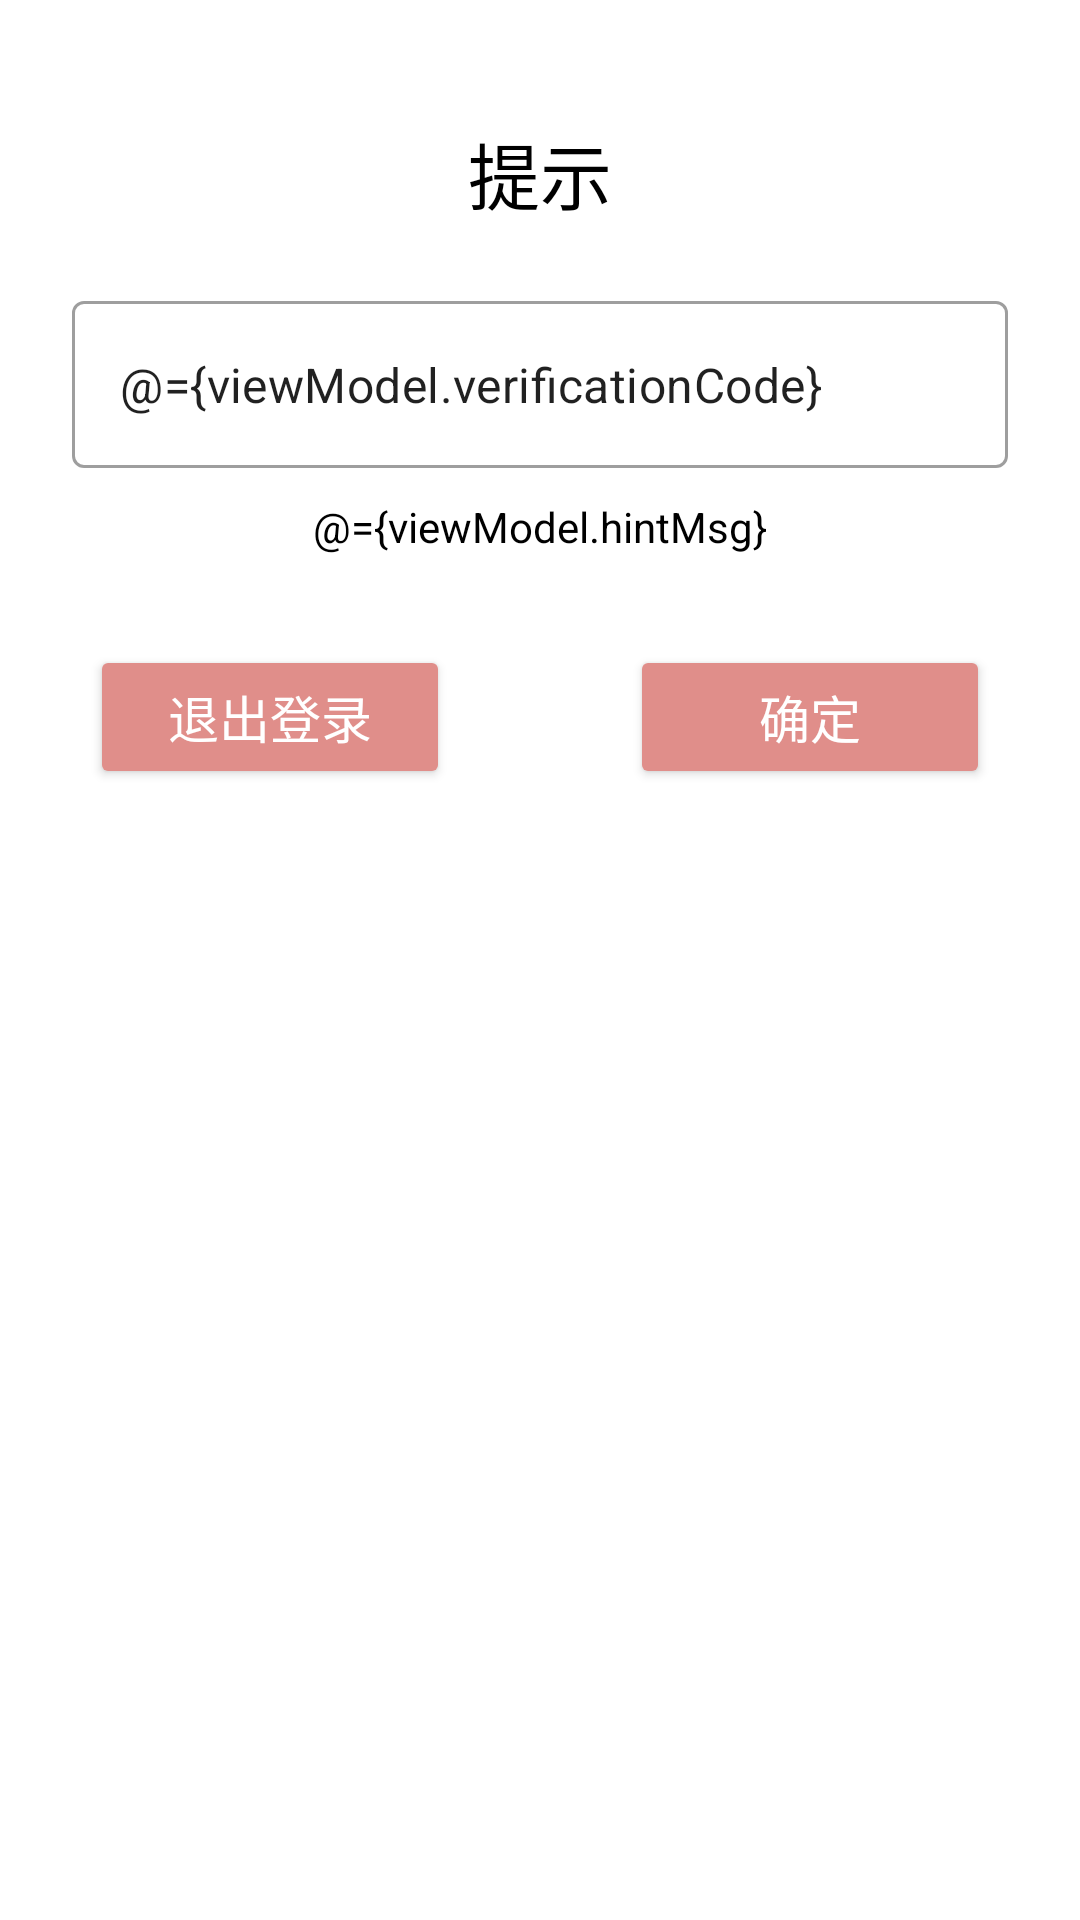

Layout XML and referenced resources for this Android screen:
<!-- AndroidManifest.xml: application theme Theme.PKUHole -->
<!-- res/layout/fragment_man_machine_verification.xml -->
<?xml version="1.0" encoding="utf-8"?>
<layout xmlns:android="http://schemas.android.com/apk/res/android"
    xmlns:app="http://schemas.android.com/apk/res-auto"
    xmlns:tools="http://schemas.android.com/tools">

    <data>

        <variable
            name="viewModel"
            type="cn.edu.pku.treehole.viewmodels.ManMachineVerificationViewModel" />

    </data>

    <androidx.appcompat.widget.LinearLayoutCompat
        android:layout_width="match_parent"
        android:layout_height="match_parent"
        android:orientation="vertical"
        android:background="?attr/colorSecondary">

        <TextView
            android:layout_width="match_parent"
            android:layout_height="wrap_content"
            android:text="@string/man_machine_verification"
            android:gravity="center"
            android:layout_marginTop="40dp"
            android:textSize="24sp"/>

        <com.google.android.material.textfield.TextInputLayout
            android:id="@+id/filled_code"
            style="@style/Widget.MaterialComponents.TextInputLayout.OutlinedBox"
            android:layout_width="match_parent"
            android:layout_height="wrap_content"
            android:layout_marginStart="24dp"
            android:layout_marginTop="20dp"
            android:layout_marginEnd="24dp">
            <com.google.android.material.textfield.TextInputEditText
                tools:text="305678"
                android:inputType="number"
                android:text="@={viewModel.verificationCode}"
                android:layout_width="match_parent"
                android:layout_height="wrap_content" />

        </com.google.android.material.textfield.TextInputLayout>

        <TextView
            android:layout_width="match_parent"
            android:layout_height="wrap_content"
            android:text="@={viewModel.hintMsg}"
            tools:text="请输入北大App动态口令"
            android:gravity="center"
            android:layout_marginTop="10dp"
            android:textSize="14sp"/>

        <LinearLayout
            android:layout_width="match_parent"
            android:layout_height="wrap_content"
            android:orientation="horizontal">

            <Button
                android:layout_width="0dp"
                android:padding="10dp"
                android:layout_margin="30dp"
                android:layout_height="wrap_content"
                android:layout_weight="1"
                android:text="@string/reLogin"
                android:textColor="@color/white"
                android:onClick="@{() -> viewModel.reLogin()}"
                android:textSize="17sp"
                />
            <Button
                android:layout_width="0dp"
                android:padding="10dp"
                android:layout_margin="30dp"
                android:layout_height="wrap_content"
                android:text="@string/confirm"
                android:layout_weight="1"
                android:onClick="@{() -> viewModel.verifyOtpCode()}"
                android:textColor="@color/white"
                android:textSize="17sp"
                />
        </LinearLayout>

    </androidx.appcompat.widget.LinearLayoutCompat>
</layout>
<!-- resources referenced by this layout -->
<resources>
  <color name="white">#FFFFFF</color>
  <string name="confirm">确定</string>
  <string name="man_machine_verification">提示</string>
  <string name="reLogin">退出登录</string>
  <style name="Theme.PKUHole" parent="Theme.MaterialComponents.DayNight.DarkActionBar">
          
          
          
          <item name="colorPrimary">@color/red_900</item>
          <item name="colorPrimaryVariant">@color/red_700</item>
          <item name="colorOnPrimary">@color/white</item>
          
          <item name="colorSecondary">@color/white</item>
          <item name="colorSecondaryVariant">@color/gray_100</item>
          <item name="colorOnSecondary">@color/black</item>
          
          <item name="android:statusBarColor">?attr/colorPrimary</item>
          <item name="android:colorBackground">?attr/colorSecondaryVariant</item>
          <item name="android:textColor">?attr/colorOnSecondary</item>
  
          
          <item name="colorButtonNormal">@color/red_200</item>
  
  
          <item name="md_background_color">@color/gray_200</item>
  
      </style>
  <color name="red_900">#9A0001</color>
  <color name="red_700">#B61A15</color>
  <color name="gray_100">#E9E9E9</color>
  <color name="black">#000000</color>
  <color name="red_200">#E08E8A</color>
  <color name="gray_200">#D9D9D9</color>
</resources>
